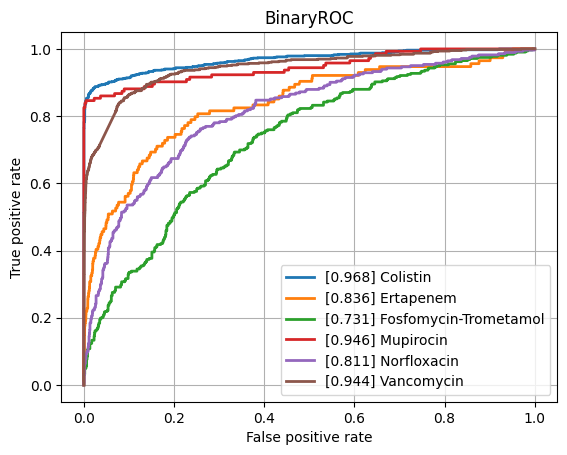

Data behind this chart, as committed beside it:
class, ROCAUC, n_positives, n_negatives
Amikacin, 0.9363, 1122, 5324
Amoxicillin-Clavulanic acid, 0.8698, 4265, 6013
Ampicillin, 0.8911, 10084, 5663
Ampicillin-Amoxicillin, 0.8994, 5558, 951
Cefazolin, 0.9222, 971, 1194
Cefepime, 0.8942, 3543, 8088
Cefpodoxime, 0.8645, 527, 892
Ceftazidime, 0.8543, 4430, 12084
Ceftriaxone, 0.8504, 3758, 10277
Cefuroxime, 0.9329, 6681, 1761
Ciprofloxacin, 0.8464, 6777, 16580
Clindamycin, 0.8689, 5493, 5686
Colistin, 0.9677, 803, 3547
Cotrimoxazole, 0.8418, 7919, 17257
Ertapenem, 0.836, 114, 5440
Erythromycin, 0.8646, 5535, 4635
Fosfomycin, 0.8718, 1796, 6904
Fosfomycin-Trometamol, 0.7315, 316, 967
Fusidic acid, 0.851, 841, 1887
Gentamicin, 0.9323, 9274, 11603
Imipenem, 0.943, 7743, 15821
Levofloxacin, 0.9106, 3271, 5754
Meropenem, 0.8952, 2437, 15980
Mupirocin, 0.9457, 143, 1217
Nitrofurantoin, 0.8691, 397, 3082
Norfloxacin, 0.811, 282, 1471
Oxacillin, 0.8968, 2703, 3963
Penicillin, 0.8871, 3002, 995
Piperacillin-Tazobactam, 0.8476, 6347, 13724
Rifampicin, 0.8624, 247, 6970
Teicoplanin, 0.917, 75, 1793
Tetracycline, 0.8443, 1741, 5354
Tobramycin, 0.9153, 1297, 4271
Vancomycin, 0.9435, 627, 12230
micro, 0.9097, , 
macro, 0.8828, , 
